Photos from the image-classification dataset "data" in the GitHub repository ansh-bajaj1/Smart-E-Waste-Classification-and-Recycling-Assistant. Its 4 classes are: charger cable, circuit board, earphones, mobile phone.

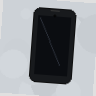
Label: mobile phone

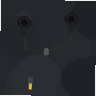
Label: earphones

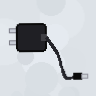
Label: charger cable

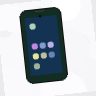
Label: mobile phone

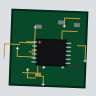
Label: circuit board

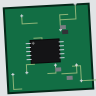
Label: circuit board
